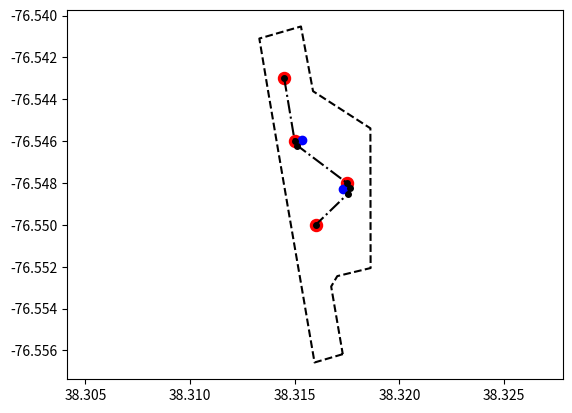

Python code for this plot:
from __future__ import division, print_function
import matplotlib.pyplot as plt
import math

class SplineGenerator:
    """
    This class contains all the methods responsible for creating and modifying a custom
    spline between waypoints.
    """

    def __init__(self, waypoints=None, radius_range=None, boundary_points=None, boundary_resolution=None, tolerance=None, curve_resolution=None):
        """
        Initialiser method
            This method can be used to initialise the class with or without the parameters
            listed below.
        """
        self.waypoints = waypoints
        self.radius_range = radius_range
        self.boundary_points = boundary_points
        self.boundary_resolution = boundary_resolution
        self.tolerance = tolerance
        self.curve_resolution = curve_resolution
        self.generate_spline()

    def add_waypoint(self, new_waypoint=None, index=None):
        self.waypoints.insert(index, new_waypoint)
        self.generate_spline()

    def remove_waypoint(self, index=None):
        self.waypoints.pop(index)
        self.generate_spline()

    def reorder_waypoint(self, first_index=None, second_index=None, swap_flag=False):
        if swap_flag is False:
            changed_waypoint = self.waypoints.pop(second_index)
            self.waypoints.insert(first_index, changed_waypoint, )
        else:
            self.waypoints[first_index], self.waypoints[second_index] = self.waypoints[second_index], self.waypoints[first_index]
        self.generate_spline()

    def generate_spline(self):
        self.waypoints = generate_spline_including_boundary(waypoints=self.waypoints,
                                                            radius_range=self.radius_range,
                                                            boundary_points=self.boundary_points,
                                                            boundary_resolution=self.boundary_resolution,
                                                            tolerance=self.tolerance,
                                                            curve_resolution=self.curve_resolution)

    def plot_waypoints(self, show_points=True, show_original=True, show_centres=True, show_boundary=True, save_fig=False, count=None):
        x_vals = []
        y_vals = []
        if self.waypoints is not None:
            for waypoint in self.waypoints:
                if waypoint.entrance is not None:
                    x_vals.append(waypoint.entrance.x)
                    y_vals.append(waypoint.entrance.y)
                if waypoint.interpolated_curve is not None:
                    for point in waypoint.interpolated_curve:
                        x_vals.append(point.x)
                        y_vals.append(point.y)
                if waypoint.exit is not None:
                    x_vals.append(waypoint.exit.x)
                    y_vals.append(waypoint.exit.y)
                if waypoint.entrance is None and waypoint.exit is None:
                    x_vals.append(waypoint.coords.x)
                    y_vals.append(waypoint.coords.y)
            if show_points:
                plt.plot(x_vals, y_vals, '-.o', color='k', markersize=4)
            else:
                plt.plot(x_vals, y_vals, '-.o', color='k', markersize=0)

        x_orig = []
        y_orig = []
        if show_original:
            if self.waypoints is not None:
                for waypoint in self.waypoints:
                    x_orig.append(waypoint.coords.x)
                    y_orig.append(waypoint.coords.y)
            plt.scatter(x_orig, y_orig, color='r', s=75)

        x_cent = []
        y_cent = []
        if show_centres:
            if self.waypoints is not None:
                for waypoint in self.waypoints:
                    if waypoint.centre_point is not None:
                        x_cent.append(waypoint.centre_point.x)
                        y_cent.append(waypoint.centre_point.y)
                plt.scatter(x_cent, y_cent, color='b')

        if show_boundary:
            if self.boundary_points is not None:
                x_vals = [point.x for point in self.boundary_points]
                y_vals = [point.y for point in self.boundary_points]
                x_vals.append(self.boundary_points[0].x)
                y_vals.append(self.boundary_points[0].y)
                plt.plot(x_vals, y_vals, '--k')

        plt.axis('equal')
        if save_fig:
            plt.savefig('Spline' + str(count), dpi=1000)
        plt.show()

class Point:
    def __init__(self, x=None, y=None):
        self.x = x
        self.y = y

class Waypoint:
    """
    A Waypoint refers to one of the original points the plane has to go through. The class has curve entrances and exits, circle centres and radius within.
    It also has a list for the interpolated points of the curve.
    """
    def __init__(self, x=None, y=None):
        self.coords = Point(x, y)
        self.entrance = None
        self.exit = None
        self.centre_point = None
        self.radius = None
        self.interpolated_curve = None
        self.is_clockwise = None

# GENERAL USE FUNCTIONS:
# Below are some general functions the Spline class uses and ones users can use for testing or for the passing
# of individual test cases. A lot of these functions are really just specialised math functions, that allow printing.

def distance_between_two_points(point_one=Point(), point_two=Point()):
    """
    Gets the distance between two points.
    :param point_one: [x1, y1]
    :param point_two: [x2, y2]
    :return: Distance between two points.
    """
    distance = math.sqrt((point_one.y - point_two.y) ** 2 + (point_one.x - point_two.x) ** 2)
    return distance

def constrain_pi(theta):
    """
    Will constrain a given angle to between pi and -pi.
    :param: theta: Angle in radians to constrain.
    :return: The constrained angle in radians.
    """
    while theta < - math.pi or theta > math.pi:
        if theta < - math.pi:
            theta = theta + 2 * math.pi
        if theta > math.pi:
            theta = theta - 2 * math.pi
    return theta

def vertex_angle(point_one, point_two, point_three):
    """
    Finds the angle between three points.
    :param point_one: [x, y]
    :param point_two: [x, y]
    :param point_three: [x, y]
    :return: An angle in radians.
    """
    dist_one_two = distance_between_two_points(point_one, point_two)
    dist_one_three = distance_between_two_points(point_one, point_three)
    dist_two_three = distance_between_two_points(point_two, point_three)
    numerator = dist_one_two ** 2 + dist_one_three ** 2 - dist_two_three ** 2
    denominator = 2 * dist_one_two * dist_one_three
    inside = numerator / denominator
    if inside > 1.0:
        inside = 1
    if inside < -1.0:
        inside = -1
    angle = math.acos(inside)
    return angle

def get_circle_direction_improved(previous_waypoint, current_waypoint, next_waypoint):
    determinant = (next_waypoint.x - previous_waypoint.x) * (current_waypoint.y - previous_waypoint.y) - (
                next_waypoint.y - previous_waypoint.y) * (current_waypoint.x - previous_waypoint.x)
    determinant = round(determinant, 14)
    if determinant >= 0:
        return True
    else:
        return False

def get_closest_centre_point(previous_waypoint=Point(), current_waypoint=Point(), next_waypoint=Point(), r=0.0):
    """
    Finds the centre point that is closest to the next waypoint.
    :param: previous_waypoint: [lat, lon], of the previous waypoint.
    :param: current_waypoint: [lat, lon], of the current waypoint.
    :param: next_waypoint: [lat, lon], of the next waypoint.
    :param: r: The minimum turning radius.
    :return: The [lat, lon] point of the circle centre that is closest to the next waypoint.
    """
    # Find the centre-point of the circle the path will trace.
    # Get perpendicular gradient of current waypoint to previous waypoint.
    inverse_gradient_numerator = current_waypoint.x - previous_waypoint.x
    inverse_gradient_denominator = current_waypoint.y - previous_waypoint.y
    # Angle below in reference to unit circle.
    gradient_angle = math.atan2(-inverse_gradient_numerator, inverse_gradient_denominator)
    # Get 2 possible points along that gradient from current waypoint that are of distance r.
    first_point = Point(current_waypoint.x + r * math.cos(gradient_angle), current_waypoint.y + r * math.sin(gradient_angle))
    second_point = Point(current_waypoint.x + r * math.cos(gradient_angle + math.pi), current_waypoint.y + r * math.sin(gradient_angle + math.pi))
    # Pick the point that is closer to the next waypoint.
    first_point_dist = math.sqrt(
        (first_point.x - next_waypoint.x) ** 2 + (first_point.y - next_waypoint.y) ** 2)
    second_point_dist = math.sqrt(
        (second_point.x - next_waypoint.x) ** 2 + (second_point.y - next_waypoint.y) ** 2)
    if first_point_dist <= second_point_dist:
        return first_point
    else:
        return second_point

def calculate_limit_lines_angle(previous_waypoint, current_waypoint, next_waypoint):
    limit_lines_angle = vertex_angle(current_waypoint, next_waypoint, previous_waypoint)
    limit_lines_angle = math.pi - limit_lines_angle
    return limit_lines_angle

def boundary_tolerance_respected(centre_point, boundary_points=None, distance=1.0):
    # If no boundary points are supplied don't worry about it
    if boundary_points is None:
        return True
    # If out of bounds if the circle of radius: radius from the centre point goes out of the boundary.
    for index in range(len(boundary_points) - 1):
        distance_to_line = distance_point_to_segment(centre_point, boundary_points[index], boundary_points[index + 1])
        if distance_to_line < distance:
            return False
    # The line from the first point and last point. Connect the polygon
    distance_to_line = distance_point_to_segment(centre_point, boundary_points[-1], boundary_points[0])
    print("Distance to line:", distance_to_line)
    print("Distance max:", distance)
    print("Center point:", centre_point.x, centre_point.y)
    print("Boundary 1:", boundary_points[-1].x, boundary_points[-1].y)
    print("Boundary 1:", boundary_points[0].x, boundary_points[0].y)
    if distance_to_line < distance:
        return False
    return True

def is_not_out_of_bounds(bounding_points=None, test_point=None):
    if bounding_points is None:
        return True
    # Solution below credit: https://stackoverflow.com/questions/217578/how-can-i-determine-whether-a-2d-point-is-within-a-polygon
    # Arrays containing the x- and y-coordinates of the polygon's vertices.
    vert_x = [point.x for point in bounding_points]
    vert_y = [point.y for point in bounding_points]
    # Number of vertices in the polygon
    n_vert = len(bounding_points)

    # For every candidate position within the bounding box
    test_x = test_point.x
    test_y = test_point.y
    c = 0
    for i in range(0, n_vert):
        j = i - 1 if i != 0 else n_vert - 1
        if (((vert_y[i] > test_y) != (vert_y[j] > test_y)) and
                (test_x < (vert_x[j] - vert_x[i]) * (test_y - vert_y[i]) / (vert_y[j] - vert_y[i]) + vert_x[i])):
            c += 1
    # If odd, that means that we are inside the polygon
    if c % 2 == 1:
        return True
    return False

def distance_point_to_segment(point, line_point1, line_point2):
    # https://stackoverflow.com/questions/849211/shortest-distance-between-a-point-and-a-line-segment
    a = point.x - line_point1.x
    b = point.y - line_point1.y
    c = line_point2.x - line_point1.x
    d = line_point2.y - line_point1.y

    dot = a * c + b * d
    len_sq = c * c + d * d
    param = -1
    if len_sq != 0:
        param = dot / len_sq

    if param < 0:
        xx = line_point1.x
        yy = line_point1.y
    elif param > 1:
        xx = line_point2.x
        yy = line_point2.y
    else:
        xx = line_point1.x + param * c
        yy = line_point2.y + param * d

    dx = point.x - xx
    dy = point.y - yy

    return math.sqrt(dx ** 2 + dy ** 2)

def get_centre_point_given_percentage(previous_waypoint=Point(), current_waypoint=Point(), next_waypoint=Point(), radius=1.0, percentage=0.5):
    # Calculate limit lines angle
    limit_lines_angle = calculate_limit_lines_angle(previous_waypoint, current_waypoint, next_waypoint)
    # Calculate reference angle
    initial_centre_point = get_closest_centre_point(previous_waypoint, current_waypoint, next_waypoint, radius)
    # Get direction
    direction = get_circle_direction_improved(previous_waypoint, current_waypoint, next_waypoint)
    reference_angle = math.atan2(initial_centre_point.y - current_waypoint.y, initial_centre_point.x - current_waypoint.x)
    if direction:
        angle_step = reference_angle - percentage * limit_lines_angle
    else:
        angle_step = reference_angle + percentage * limit_lines_angle
    centre_point = Point(current_waypoint.x + radius * math.cos(angle_step), current_waypoint.y + radius * math.sin(angle_step))
    return centre_point

def scan_percentages_for_solution(previous_waypoint=None, current_waypoint=None, next_waypoint=None, boundary_resolution=None, boundary_points=None, radius=None, tolerance=None):
    # Loop through percentages as for loop
    centre_point_solution = None
    if boundary_points is None or boundary_resolution is None:
        return get_closest_centre_point(previous_waypoint, current_waypoint, next_waypoint, radius)
    for percentage_step in range(0, boundary_resolution + 1):
        percentage = percentage_step / boundary_resolution
        possible_point_solution = get_centre_point_given_percentage(previous_waypoint, current_waypoint, next_waypoint, radius, percentage)
        # Check the centre point is valid
        print("Bounds:", is_not_out_of_bounds(boundary_points, possible_point_solution))
        if is_not_out_of_bounds(boundary_points, possible_point_solution):
            if tolerance is None:
                distance_to_consider = radius
            else:
                distance_to_consider = radius + tolerance
            print("Tolerance:", boundary_tolerance_respected(possible_point_solution, boundary_points, distance_to_consider))
            if boundary_tolerance_respected(possible_point_solution, boundary_points, distance_to_consider):
                centre_point_solution = possible_point_solution
                break
    return centre_point_solution

def get_point_from_angle(angle=0.0, origin=Point(), radius=0.0):
    new_point = Point(origin.x + radius * math.cos(angle), origin.y + radius * math.sin(angle))
    return new_point

def get_angle_from_point(origin, point):
    angle = math.atan2(point[1] - origin[1], point[0] - origin[0])
    return angle

def calculate_dual_perpendicular_angles(origin=Point(), destination=Point(), radius=0.0):
    distance = distance_between_two_points(origin, destination)
    if distance <= radius:
        print("ERROR: Points to find angle are closer together than the minimum turn radius. FUNCTION: calculate_dual_perpendicular_angles")
        return None, None
    destination_x_norm = destination.x - origin.x
    destination_y_norm = destination.y - origin.y
    first_angle = math.acos(radius / distance) + math.atan2(destination_y_norm, destination_x_norm)
    second_angle = - math.acos(radius / distance) + math.atan2(destination_y_norm, destination_x_norm)
    return constrain_pi(first_angle), constrain_pi(second_angle)

def calculate_entrance_and_exit(previous_point, current_waypoint, next_point, radius_range=(1.0, 3.0), boundary_points=None, boundary_resolution=10, tolerance=0.0):
    radius = radius_range[0]
    current_waypoint.radius = radius
    direction = get_circle_direction_improved(previous_point, current_waypoint.coords, next_point)
    current_waypoint.is_clockwise = direction
    current_waypoint.centre_point = scan_percentages_for_solution(previous_point, current_waypoint.coords, next_point, boundary_resolution, boundary_points, radius, tolerance)
    if current_waypoint.centre_point is None:
        # If there was no solution found, return none for both entrance and exit.
        print("=========================\n\tNO SOLUTION FOUND\n=========================")
        return None, None
    entrance_point_angle, entrance_point_angle_mirror = calculate_dual_perpendicular_angles(current_waypoint.centre_point, previous_point, radius)
    exit_point_angle, exit_point_angle_mirror = calculate_dual_perpendicular_angles(current_waypoint.centre_point, next_point, radius)
    if direction:
        entrance_point = get_point_from_angle(entrance_point_angle_mirror, current_waypoint.centre_point, radius)
        exit_point = get_point_from_angle(exit_point_angle, current_waypoint.centre_point, radius)
    else:
        entrance_point = get_point_from_angle(entrance_point_angle, current_waypoint.centre_point, radius)
        exit_point = get_point_from_angle(exit_point_angle_mirror, current_waypoint.centre_point, radius)
    return entrance_point, exit_point

def are_points_equal(point_one=None, point_two=None, rounding_error=14):
    if round(point_one.x, rounding_error) != round(point_two.x, rounding_error):
        return False
    if round(point_one.y, rounding_error) != round(point_two.y, rounding_error):
        return False
    return True

def generate_entrances_and_exits(waypoints=None, radius_range=(1.0, 3.0), boundary_points=None, boundary_resolution=10, tolerance=0.0):
    # Starting waypoint
    waypoints[0].exit = Point(waypoints[0].coords.x, waypoints[0].coords.y)
    waypoints[-1].entrance = Point(waypoints[-1].coords.x, waypoints[-1].coords.y)

    number_of_waypoints_to_calculate = len(waypoints) - 1
    for index in range(1, number_of_waypoints_to_calculate):
        previous_point = waypoints[index - 1].exit
        current_waypoint = waypoints[index]
        next_point = waypoints[index + 1].coords
        entrance_point, exit_point = calculate_entrance_and_exit(previous_point, current_waypoint, next_point, radius_range, boundary_points, boundary_resolution, tolerance)
        # Check to see if there wasn't a solution found
        if entrance_point is None and exit_point is None:
            return None
        current_waypoint.entrance = entrance_point
        current_waypoint.exit = exit_point
        if not are_points_equal(current_waypoint.entrance, current_waypoint.coords):
            for backwards_index in range(index - 1, 0, -1):
                backwards_previous_waypoint = waypoints[backwards_index - 1]
                backwards_current_waypoint = waypoints[backwards_index]
                backwards_next_waypoint = waypoints[backwards_index + 1]
                backwards_next_next_waypoint = waypoints[backwards_index + 2]
                radius_current = backwards_current_waypoint.radius
                radius_next = backwards_next_waypoint.radius

                if radius_current == radius_next:
                    entrance_angle = math.atan2(backwards_next_waypoint.centre_point.y - backwards_current_waypoint.centre_point.y, backwards_next_waypoint.centre_point.x - backwards_current_waypoint.centre_point.x) + math.pi / 2
                    exit_angle = math.atan2(backwards_next_waypoint.centre_point.y - backwards_current_waypoint.centre_point.y, backwards_next_waypoint.centre_point.x - backwards_current_waypoint.centre_point.x) + math.pi / 2
                else:
                    entrance_angle = math.acos(distance_between_two_points(backwards_current_waypoint.centre_point, backwards_next_waypoint.centre_point) / (radius_current - radius_next))
                    exit_angle = math.acos((radius_current + radius_next) / distance_between_two_points(backwards_current_waypoint.centre_point, backwards_next_waypoint.centre_point))

                backwards_current_waypoint.exit = get_point_from_angle(exit_angle, backwards_current_waypoint.centre_point, backwards_current_waypoint.radius)
                backwards_next_waypoint.entrance = get_point_from_angle(entrance_angle, backwards_next_waypoint.centre_point, backwards_next_waypoint.radius)
                current_dir = get_circle_direction_improved(backwards_previous_waypoint.exit, backwards_current_waypoint.coords, backwards_next_waypoint.entrance)
                next_dir = get_circle_direction_improved(backwards_current_waypoint.exit, backwards_next_waypoint.coords, backwards_next_next_waypoint.coords)

                if current_dir != next_dir:
                    # https://math.stackexchange.com/questions/1297189/calculate-tangent-points-of-two-circles
                    exit_angle, entrance_angle = get_tangency_angle(backwards_current_waypoint, backwards_next_waypoint)
                if exit_angle is None and entrance_angle is None:
                    return None
                backwards_current_waypoint.exit = get_point_from_angle(exit_angle, backwards_current_waypoint.centre_point, backwards_current_waypoint.radius)
                backwards_next_waypoint.entrance = get_point_from_angle(entrance_angle, backwards_next_waypoint.centre_point, backwards_next_waypoint.radius)

    return waypoints

def check_perpendicularity(waypoints=None, centre_points=None):
    for centre_index, waypoint_index in enumerate(range(len(waypoints) - 2, 2)):
        angle = vertex_angle(waypoints[waypoint_index], waypoints[waypoint_index + 1], centre_points[centre_index])
        if round(angle, 14) != round(math.pi / 2, 14):
            return False
        angle = vertex_angle(waypoints[waypoint_index + 2], waypoints[waypoint_index + 3], centre_points[centre_index])
        if round(angle, 14) != round(math.pi / 2, 14):
            return False
    return True

def test_perpendicularity(waypoints=None):
    # Check perpendicularity
    waypoints_to_check = []
    centre_points_to_check = []
    waypoints_to_check.append(waypoints[0].exit)
    for index in range(1, len(waypoints) - 1):
        waypoints_to_check.append(waypoints[index].entrance)
        waypoints_to_check.append(waypoints[index].exit)
        centre_points_to_check.append(waypoints[index].centre_point)
    waypoints_to_check.append(waypoints[-1].coords)
    return check_perpendicularity(waypoints_to_check, centre_points_to_check)

def get_arc_length(entrance_angle, exit_angle, radius, clockwise):
    # Get the angle difference
    if clockwise:
        angle_difference = entrance_angle - exit_angle
    else:
        angle_difference = exit_angle - entrance_angle
    if angle_difference < 0.0:
        angle_difference += 2 * math.pi
    arc_length = (angle_difference / (2 * math.pi)) * (2 * math.pi * radius)
    return arc_length, angle_difference

def get_num_of_interpolated_points(arc_length=0.0, curve_resolution=3):
    num_of_points = math.ceil(arc_length * curve_resolution)
    return num_of_points

def interpolate_single_curve(waypoint=None, curve_resolution=3):
    waypoint_entrance_angle = math.atan2(waypoint.entrance.y - waypoint.centre_point.y, waypoint.entrance.x - waypoint.centre_point.x)
    waypoint_exit_angle = math.atan2(waypoint.exit.y - waypoint.centre_point.y, waypoint.exit.x - waypoint.centre_point.x)
    # Get the arc length between the entrance and exit
    arc_length, angle_difference = get_arc_length(waypoint_entrance_angle, waypoint_exit_angle, waypoint.radius, waypoint.is_clockwise)
    if arc_length == 0.0:
        return None
    num_of_points = get_num_of_interpolated_points(arc_length, curve_resolution)
    if waypoint_entrance_angle < 0.0:
        waypoint_entrance_angle += math.pi * 2
    if waypoint_exit_angle < 0.0:
        waypoint_exit_angle += math.pi * 2
    angle_interval = angle_difference / num_of_points
    interpolate_points = []
    for index in range(1, int(num_of_points)):
        if waypoint.is_clockwise:
            angle = waypoint_entrance_angle - index * angle_interval
        else:
            angle = waypoint_entrance_angle + index * angle_interval
        curve_point = Point(waypoint.centre_point.x + waypoint.radius * math.cos(angle), waypoint.centre_point.y + waypoint.radius * math.sin(angle))
        interpolate_points.append(curve_point)
    return interpolate_points

def interpolate_all_curves(waypoints=None, curve_resolution=3):
    for waypoint in waypoints:
        # For each waypoint, check if it is the first or last waypoint then skip that as we know it's not going to be a curve
        if waypoint.centre_point is None:
            continue
        # If we have a waypoint that involves a curve, get all the points associated with that interpolation
        waypoint.interpolated_curve = interpolate_single_curve(waypoint, curve_resolution)
    return waypoints

def test_valid_entrance_exit_locations(waypoints=None):
    for waypoint in waypoints:
        if waypoint.centre_point is None:
            continue
        entrance_angle = math.atan2(waypoint.entrance.y - waypoint.centre_point.y, waypoint.entrance.x - waypoint.centre_point.x)
        exit_angle = math.atan2(waypoint.exit.y - waypoint.centre_point.y, waypoint.exit.x - waypoint.centre_point.x)
        waypoint_angle = math.atan2(waypoint.coords.y - waypoint.centre_point.y, waypoint.coords.x - waypoint.centre_point.x)
        clockwise = waypoint.is_clockwise
        # If the waypoint angle is not between (inclusive) the entrance and exit angle, return false.
        # TODO: Write something to return false is any of the waypoints have their coordinates outside the entrance and exit angles.

        if waypoint_angle < entrance_angle and waypoint_angle > exit_angle:
            print("Point outside the angle of entrance or exit")
            return False

        # TODO END
    return True

def ignore_duplicate_points(waypoints=None):
    for waypoint in waypoints:
        if waypoint.entrance is not None and waypoint.exit is not None:
            if are_points_equal(waypoint.entrance, waypoint.exit):
                waypoint.centre_point = None
                waypoint.entrance = None
                waypoint.exit = None
    return waypoints

def generate_spline_including_boundary(waypoints=None, radius_range=(1.0, 3.0), boundary_points=None, boundary_resolution=10, tolerance=0.0, curve_resolution=3):
    if waypoints is None:
        print("No waypoints given...")
        return None
    output_entrances_and_exits = generate_entrances_and_exits(waypoints=waypoints, radius_range=radius_range, boundary_points=boundary_points, boundary_resolution=boundary_resolution, tolerance=tolerance)
    # Check if no solution was found.
    if output_entrances_and_exits is None:
        return None
    print("TEST: PERPENDICULARITY BEFORE INTERPOLATION:", test_perpendicularity(output_entrances_and_exits))
    print("TEST: WAYPOINT WITHIN ENTRANCE AND EXIT:", test_valid_entrance_exit_locations(output_entrances_and_exits))
    output_duplicates_ignored = ignore_duplicate_points(output_entrances_and_exits)
    output_interpolated = interpolate_all_curves(output_duplicates_ignored, curve_resolution)
    print("TEST: PERPENDICULARITY AFTER INTERPOLATION:", test_perpendicularity(output_interpolated))
    return output_interpolated

def get_tangency_angle(waypoint_current, waypoint_next):
    radius_current = waypoint_current.radius
    radius_next = waypoint_next.radius
    distance = distance_between_two_points(waypoint_current.centre_point, waypoint_next.centre_point)
    reference_angle = math.atan2(waypoint_next.centre_point.y - waypoint_current.centre_point.y, waypoint_next.centre_point.x - waypoint_current.centre_point.x)
    # Check if circles are too close together
    if distance_between_two_points(waypoint_current.centre_point, waypoint_next.centre_point) <= waypoint_current.radius + waypoint_next.radius:
        print("====================================\n\tWAYPOINTS TOO CLOSE TOGETHER\n\tWaypoints:")
        print("\t\t", waypoint_current.coords.x, waypoint_current.coords.y, "\n\t\t", waypoint_next.coords.x, waypoint_next.coords.y)
        print("\tMinimum distance allowed:", waypoint_current.radius + waypoint_next.radius)
        print("\tCurrent distance:", distance_between_two_points(waypoint_current.centre_point, waypoint_next.centre_point), "\n====================================")
        return None, None
    # TODO Check if this is a fake solution using lots of test cases.
    if waypoint_current.is_clockwise:
        angle_exit = math.acos((radius_current + radius_next) / distance) + reference_angle
    else:
        angle_exit = math.acos((radius_current + radius_next) / distance) - reference_angle
    angle_entrance = math.pi - angle_exit
    if waypoint_current.is_clockwise:
        return angle_exit, -angle_entrance
    else:
        return -angle_exit, angle_entrance

def print_waypoints(waypoints=None):
    if waypoints is None:
        print("=============================\n\tNO WAYPOINTS TO PRINT\n=============================")
        return None
    point_count = 1
    for waypoint_index in range(len(waypoints)):
        waypoint = waypoints[waypoint_index]
        if waypoint_index == 0 or waypoint_index == len(waypoints) - 1:
            print("Point:", point_count, "|", waypoint.coords.x, waypoint.coords.y)
            point_count += 1
            continue
        if waypoint.entrance is not None:
            print("Point:", point_count, "|", waypoint.entrance.x, waypoint.entrance.y)
            point_count += 1
        if waypoint.centre_point is not None:
            for curve_point in waypoint.interpolated_curve:
                print("Point:", point_count, "|", curve_point.x, curve_point.y)
                point_count += 1
        else:
            print("Point:", point_count, "|", waypoint.coords.x, waypoint.coords.y)
            point_count += 1
        if waypoint.exit is not None:
            print("Point:", point_count, "|", waypoint.exit.x, waypoint.exit.y)
            point_count += 1


if "__main__" == __name__:
    minimum_turn_radius_feet = 125
    minimum_turn_radius_decimal_degrees = minimum_turn_radius_feet / 364567.2

    suas_boundary = [Point(38.31729702009844, -76.55617670782419),
                     Point(38.31594832826572, -76.55657341657302),
                     Point(38.31546739500083, -76.55376201277696),
                     Point(38.31470980862425, -76.54936361414539),
                     Point(38.31424154692598, -76.54662761646904),
                     Point(38.31369801280048, -76.54342380058223),
                     Point(38.31331079191371, -76.54109648475954),
                     Point(38.31529941346197, -76.54052104837133),
                     Point(38.31587643291039, -76.54361305817427),
                     Point(38.31861642463319, -76.54538594175376),
                     Point(38.31862683616554, -76.55206138505936),
                     Point(38.31703471119464, -76.55244787859773),
                     Point(38.31674255749409, -76.55294546866578)]

    suas_waypoints = [Waypoint(38.3145, -76.543),
                      Waypoint(38.315, -76.546),
                      Waypoint(38.3175, -76.548),
                      Waypoint(38.316, -76.55)]

    path = SplineGenerator(waypoints=suas_waypoints,
                           radius_range=(minimum_turn_radius_decimal_degrees, minimum_turn_radius_decimal_degrees + 1),
                           boundary_points=suas_boundary,
                           boundary_resolution=100,
                           tolerance=None,
                           curve_resolution=1999)
    
    path.plot_waypoints()
    print_waypoints(path.waypoints)
